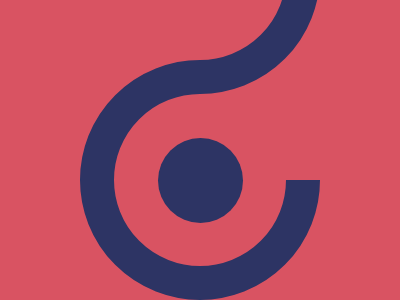

Reproduce this picture with HTML and CSS.

<div class="container">
  <div class="circle outer"></div>
  <div class="circle bottom"></div>
  <div class="circle inner"></div>
  <div class="circle arc"></div>
</div>
<style>
  * { margin: 0; background: #D95362; }
  .container {
    height: 100%;
    display: flex; justify-content: center; align-items: center;
    position: relative;
  }

  .circle {
    border-radius: 50%;
    transform: translateY(30px);
    position: absolute;
  }
  .outer, .bottom, .arc {
    width: 172px; height: 172px;
    border: 34px solid #2D3464;
    clip-path: polygon(50% 50%, 100% 50%, 100% 100%, 50% 100%);
  }
  .outer { clip-path: polygon(0% 0%, 50% 0%, 50% 100%, 0% 100%); }
  .arc { bottom: 236px; }
  
  .inner {
    width: 85px; height: 85px;
    background: #2D3464;
  }
</style>